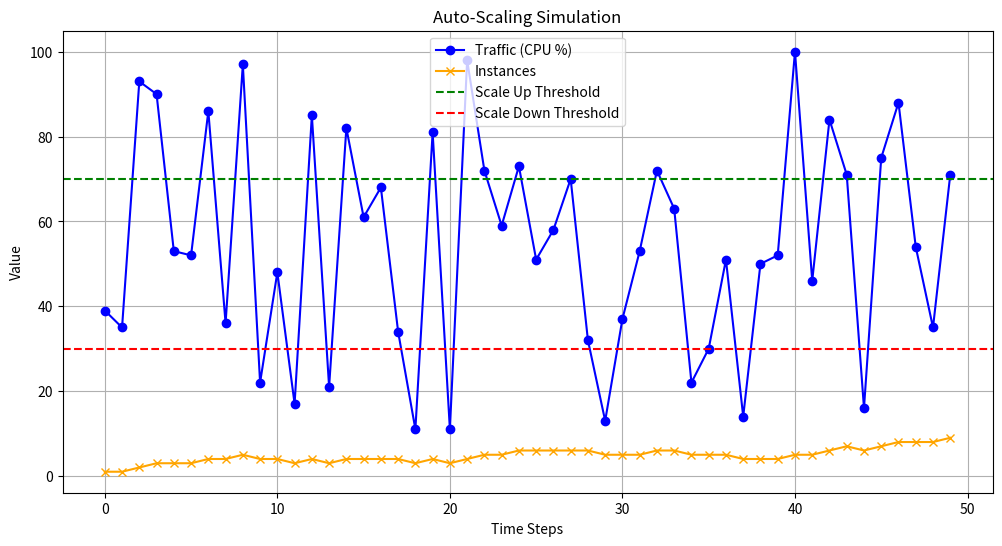

Source code (Python):
# Part 2: Python Script
# [redacted]
# Below is a Python script simulating auto-scaling based on traffic data. This code includes data generation, scaling logic, and visualization.

import random
import matplotlib.pyplot as plt

# Constants for auto-scaling behavior
MIN_INSTANCES = 1  # Minimum number of instances
MAX_INSTANCES = 10  # Maximum number of instances
SCALE_UP_THRESHOLD = 70  # CPU usage (%) to scale up
SCALE_DOWN_THRESHOLD = 30  # CPU usage (%) to scale down
TRAFFIC_SAMPLES = 50  # Number of traffic data points to simulate

# Function to generate simulated traffic data
def generate_traffic_data(num_samples):
    """
    Generates random traffic data representing CPU usage (%).
    Args:
        num_samples (int): Number of traffic samples to generate.
    Returns:
        list: A list of random CPU usage values between 10% and 100%.
    """
    return [random.randint(10, 100) for _ in range(num_samples)]

# Function to implement auto-scaling logic
def simulate_auto_scaling(traffic_data):
    """
    Simulates the behavior of an auto-scaling system based on traffic data.
    Args:
        traffic_data (list): List of traffic (CPU usage) values.
    Returns:
        list: History of instance counts at each time step.
    """
    current_instances = MIN_INSTANCES
    instance_history = []

    # Process each traffic value to adjust instances
    for cpu_usage in traffic_data:
        if cpu_usage > SCALE_UP_THRESHOLD and current_instances < MAX_INSTANCES:
            current_instances += 1  # Scale up by adding an instance
            print(f"Traffic: {cpu_usage}% - Scaling up to {current_instances} instances.")
        elif cpu_usage < SCALE_DOWN_THRESHOLD and current_instances > MIN_INSTANCES:
            current_instances -= 1  # Scale down by removing an instance
            print(f"Traffic: {cpu_usage}% - Scaling down to {current_instances} instances.")
        else:
            print(f"Traffic: {cpu_usage}% - No scaling action needed. Instances: {current_instances}")
        
        instance_history.append(current_instances)  # Record the current instance count

    return instance_history

# Function to visualize the results
def plot_auto_scaling(traffic_data, instance_history):
    """
    Plots the traffic data and instance count over time.
    Args:
        traffic_data (list): List of traffic (CPU usage) values.
        instance_history (list): List of instance counts over time.
    """
    plt.figure(figsize=(12, 6))
    plt.plot(traffic_data, label='Traffic (CPU %)', marker='o', color='blue')
    plt.plot(instance_history, label='Instances', marker='x', color='orange')
    plt.axhline(SCALE_UP_THRESHOLD, color='green', linestyle='--', label='Scale Up Threshold')
    plt.axhline(SCALE_DOWN_THRESHOLD, color='red', linestyle='--', label='Scale Down Threshold')
    plt.title('Auto-Scaling Simulation')
    plt.xlabel('Time Steps')
    plt.ylabel('Value')
    plt.legend()
    plt.grid(True)
    plt.show()

# Main function to orchestrate the simulation
def main():
    """
    Main function to simulate traffic and auto-scaling behavior.
    """
    print("Starting auto-scaling simulation...")
    traffic_data = generate_traffic_data(TRAFFIC_SAMPLES)  # Generate traffic
    instance_history = simulate_auto_scaling(traffic_data)  # Simulate auto-scaling
    plot_auto_scaling(traffic_data, instance_history)  # Visualize the results

# Entry point of the script
if __name__ == "__main__":
    main()
